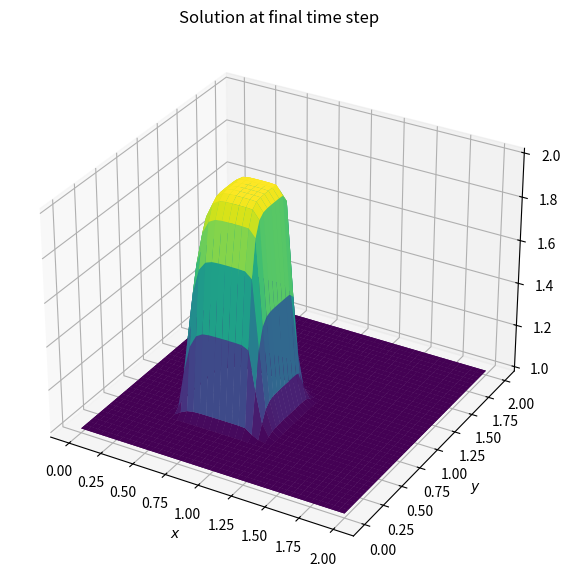

The script that saved this image:
import numpy as np
import matplotlib.pyplot as plt
from matplotlib import cm

def plot_2dfield(X,Y,field,field2,title):
    fig = plt.figure(figsize=(11,7),dpi=100)
    ax = fig.add_subplot(111,projection='3d')
    ax.plot_surface(X,Y,field,cmap=cm.viridis)
    ax.plot_surface(X,Y,field2,cmap=cm.viridis)

    ax.set_xlabel('$x$')
    ax.set_ylabel('$y$')
    ax.set_title(title)
    plt.show()

def burgers2d(nt):
    for n in range(nt+1):
        un = u.copy()
        vn = v.copy()

        u[1:-1,1:-1] = un[1:-1,1:-1] - un[1:-1,1:-1]*dt/dx*(un[1:-1,1:-1]-un[1:-1,:-2])\
              - vn[1:-1,1:-1]*dt/dy*(un[1:-1,1:-1]-un[:-2,1:-1])\
                + nu*dt/dx**2*(un[1:-1,2:]-2*un[1:-1,1:-1]+un[1:-1,:-2])\
                    + nu*dt/dy**2*(un[2:,1:-1]-2*un[1:-1,1:-1]+un[:-2,1:-1])
        
        v[1:-1,1:-1] = vn[1:-1,1:-1] - un[1:-1,1:-1]*dt/dx*(vn[1:-1,1:-1]-vn[1:-1,:-2])\
            - vn[1:-1,1:-1]*dt/dy*(vn[1:-1,1:-1]-vn[:-2,1:-1])\
                + nu*dt/dx**2*(vn[1:-1,2:]-2*vn[1:-1,1:-1]+vn[1:-1,:-2])\
                    + nu*dt/dy**2*(vn[2:,1:-1]-2*vn[1:-1,1:-1]+vn[:-2,1:-1])

        u[0,:], u[-1,:], u[:,0], u[:,-1] = 1, 1, 1, 1
        v[0,:], v[-1,:], v[:,0], v[:,-1] = 1, 1, 1, 1

    plot_2dfield(X,Y,u,v,'Solution at final time step')

#nx, ny = no of grid points, nt = no of time steps
lx, ly = 2, 2 #domain dimensions
nx, ny = 41, 41
nt = 120 #number of timesteps
dx = lx/(nx-1) #delta x
dy = ly/(ny-1) #delta y

nu = 0.01 #viscosity
sigma = 0.0009 #stability parameter
dt = sigma*dx*dy/nu #delta t

x = np.linspace(0,lx,nx)
y = np.linspace(0,ly,ny)
X,Y = np.meshgrid(x,y)

u = np.ones((ny,nx)) #solution arrays
v = np.ones((ny,nx))
un = np.ones_like(u) #temp arrays
vn = np.ones_like(u)
comb = np.ones((ny,nx))

u[int(.5/dy):int(1/dy+1),int(.5/dx):int(1/dx+1)] = 2 #initial condition
v[int(.5/dy):int(1/dy+1),int(.5/dx):int(1/dx+1)] = 2 #initial condition

burgers2d(nt)